Run: headless pygame with SDL's dummy video driver; simulated clock (each Clock.tick advances the game by its frame time, no real sleeping); random seed 0; keys injected as events and as key.get_pressed() state; no mouse input.
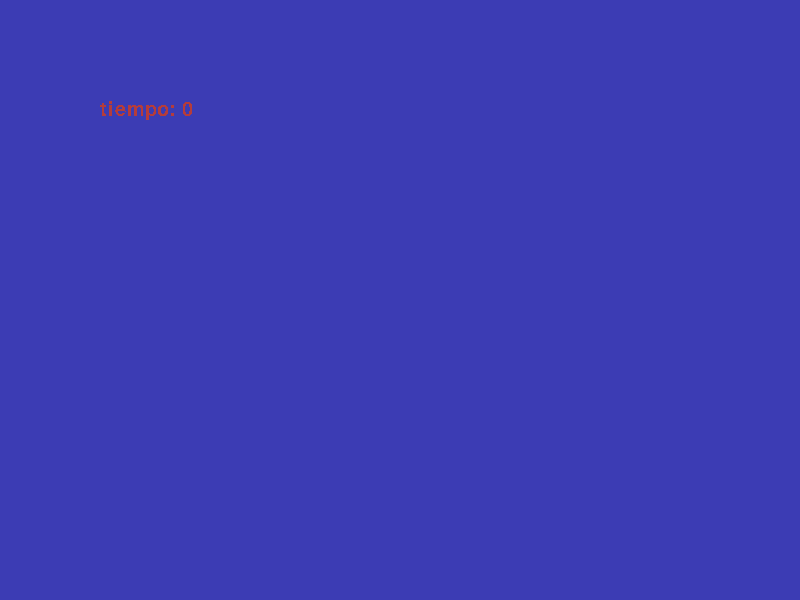
Frame 1 of 4 · flips 1–60 · no input
Frame 2 of 4 · flips 61–180 · tapped SPACE, RETURN · held RIGHT (→), D · screen unchanged from frame 1, image omitted
Frame 3 of 4 · flips 181–300 · held DOWN (↓), S · screen unchanged from frame 2, image omitted
Frame 4 of 4 · flips 301–420 · held LEFT (←), A, UP (↑), W · screen unchanged from frame 3, image omitted

The pygame program that drew these frames:

import pygame,sys
from pygame.locals import *

pygame.init()
ventana = pygame.display.set_mode((800, 600))
pygame.display.set_caption("Capitulo 12")

fuente = pygame.font.SysFont("Arial",30)

aux = 1
while True:

    tiempo = pygame.time.get_ticks()//1000
    if aux == tiempo:
        aux += 1
        print(tiempo)
    ventana.fill((60,60,180))

    for event in pygame.event.get():
        if event.type == QUIT:
            pygame,quit()
            sys.exit()
    contador = fuente.render("tiempo: "+str(tiempo),0,(180,60,60))
    ventana.blit((contador),(100,100))
    pygame.display.update()
